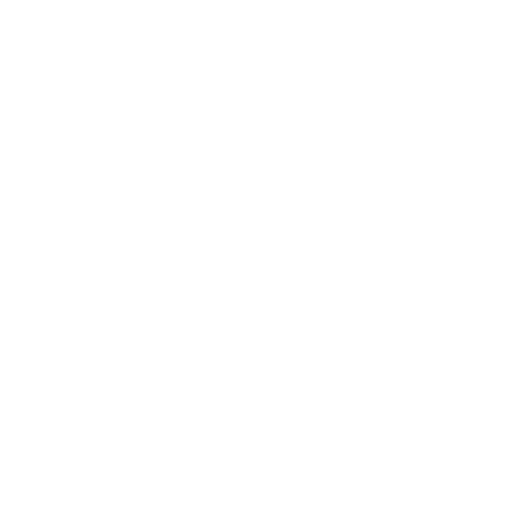
t = 0.00 s
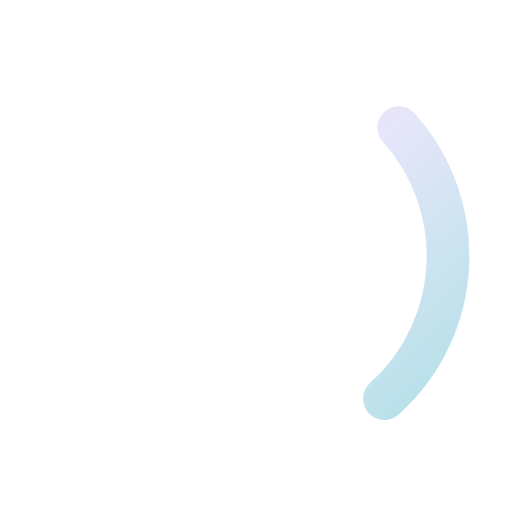
t = 0.20 s
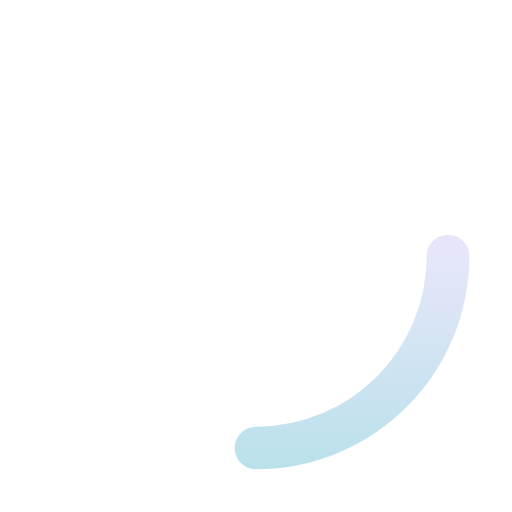
t = 0.38 s
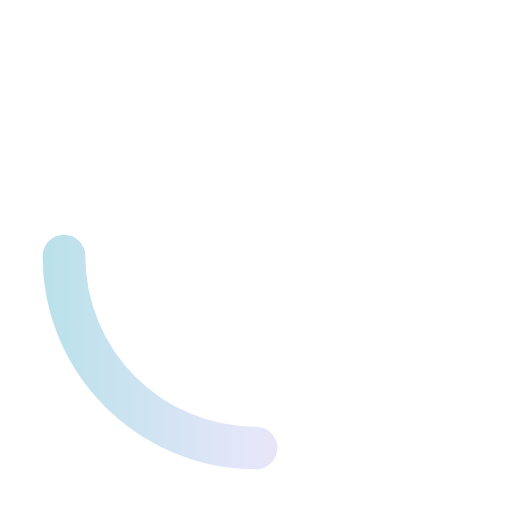
t = 0.75 s
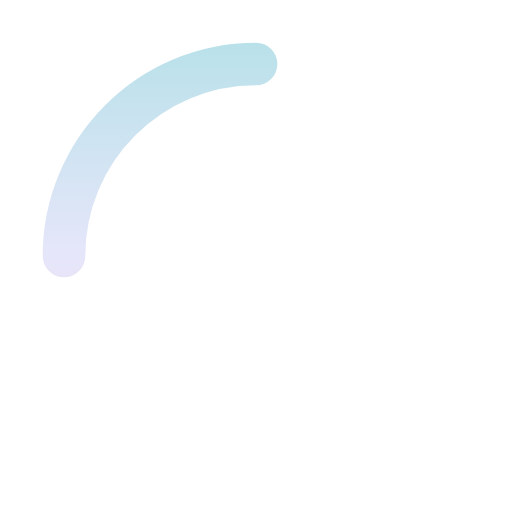
t = 1.13 s
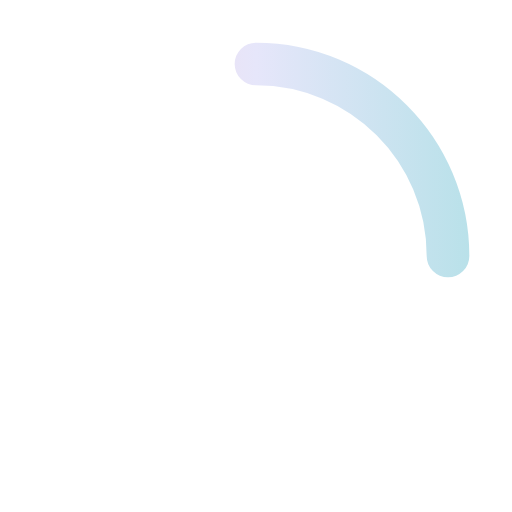
t = 1.50 s

The animated SVG that drew these frames (rendered in a browser with its animation timeline set to each time). Animation: 2 SMIL elements (animate=1,animateTransform=1); one cycle of 1.50 s, repeats indefinitely.

<svg xmlns="http://www.w3.org/2000/svg" width="1.5em" height="1.5em" viewBox="0 0 24 24"><defs><linearGradient id="loading-gradient" gradientUnits="userSpaceOnUse"><stop offset="0%" stop-color="#ffd1dc"/><stop offset="50%" stop-color="#e6e6fa"/><stop offset="100%" stop-color="#b0e0e6"/></linearGradient></defs><path fill="none" stroke="url(#loading-gradient)" stroke-dasharray="16" stroke-dashoffset="16" stroke-linecap="round" stroke-linejoin="round" stroke-width="2" d="M12 3c4.97 0 9 4.03 9 9"><animate fill="freeze" attributeName="stroke-dashoffset" dur="0.2s" values="16;0"/><animateTransform attributeName="transform" dur="1.5s" repeatCount="indefinite" type="rotate" values="0 12 12;360 12 12"/></path></svg>
